Labelled photos from "dataset", an image-classification folder in Madhanraj-6534/crop-disease-prediction. The possible labels are: apple apple scab, apple healthy, corn common rust, corn healthy, corn northern leaf blight, pepper bacterial spot, pepper healthy, potato early blight, potato healthy, potato late blight, tomato early blight, tomato healthy, tomato late blight, tomato leaf mold, tomato septoria leaf spot.

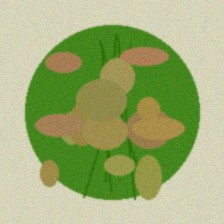
Label: corn northern leaf blight

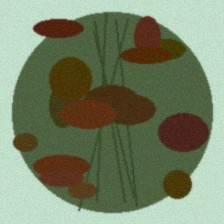
Label: potato early blight

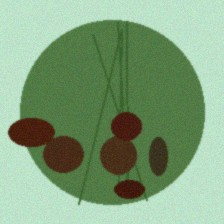
Label: tomato early blight

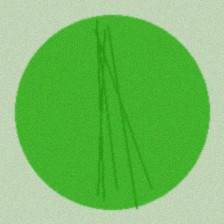
Label: apple healthy

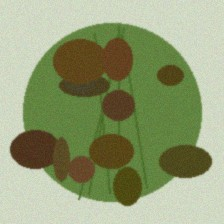
Label: apple apple scab

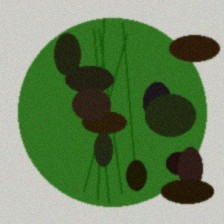
Label: potato late blight
